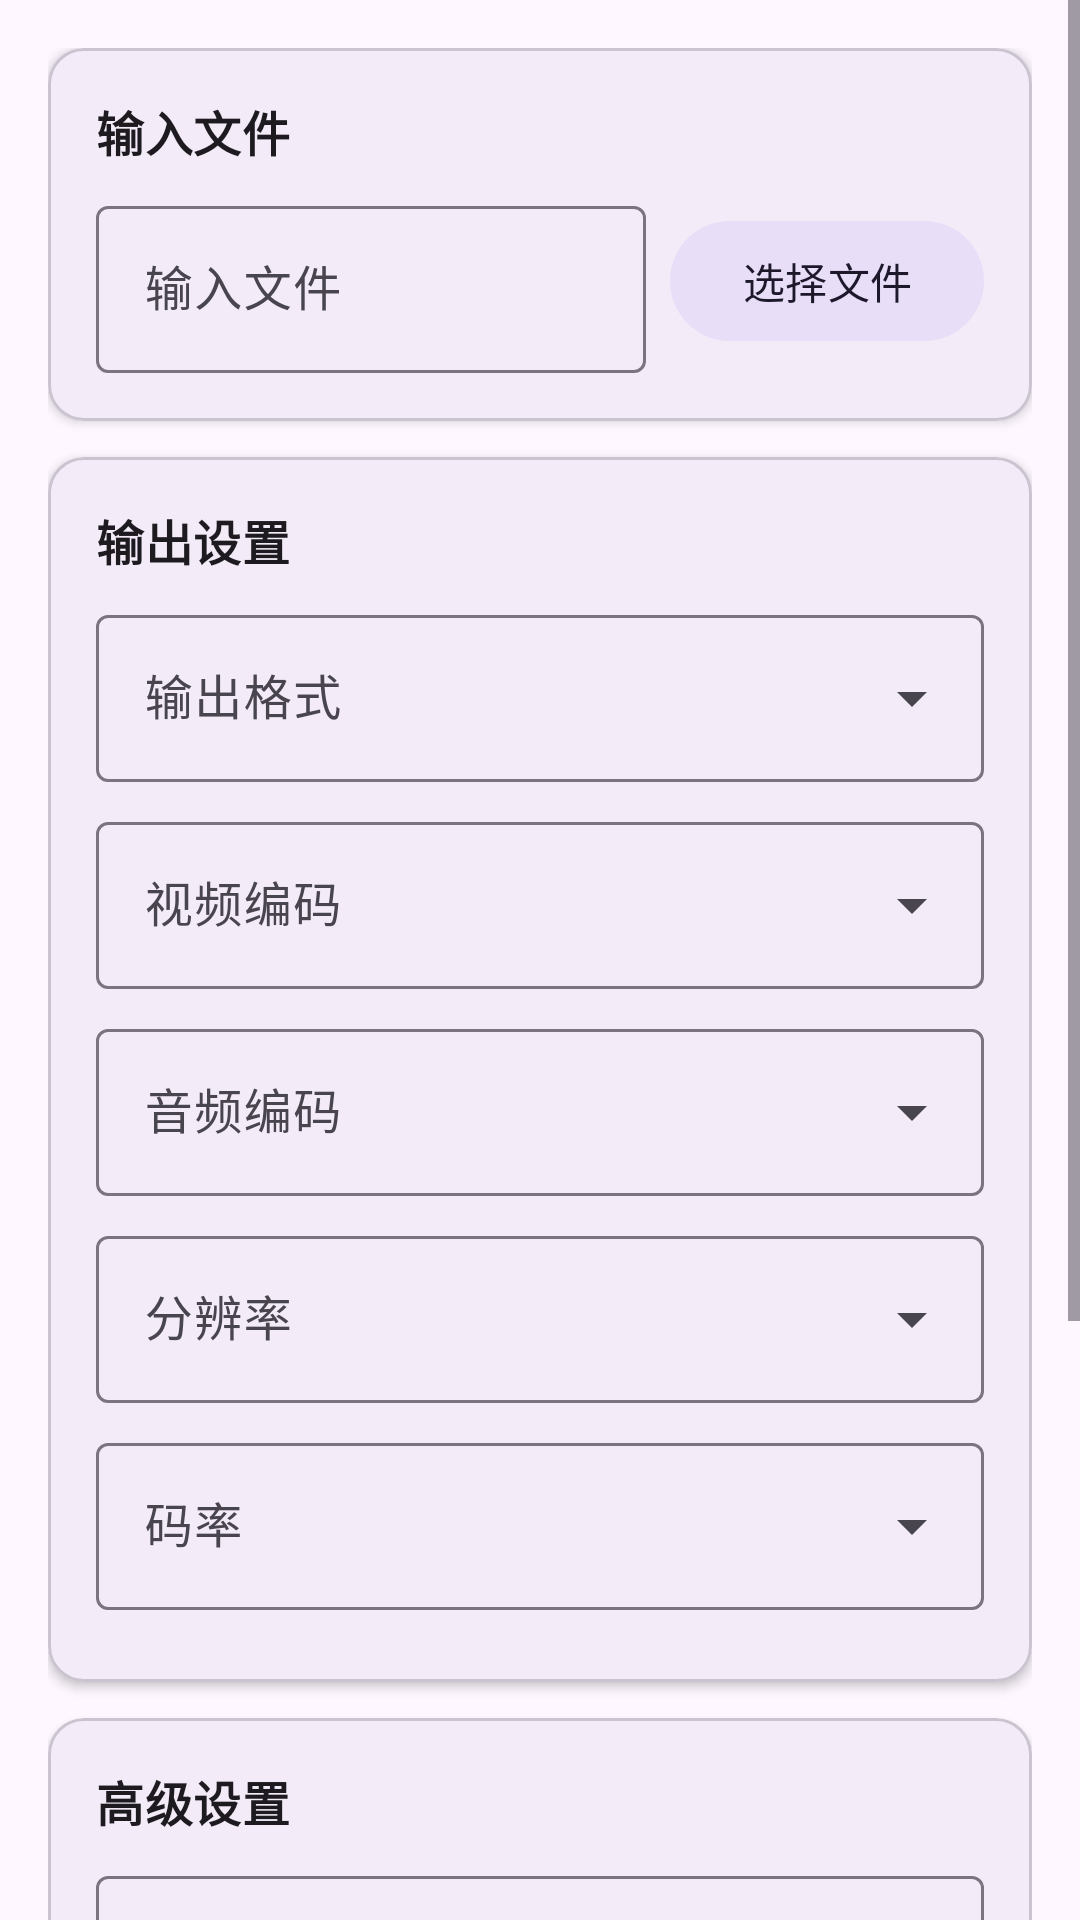

This screen was rendered from an Android layout file. Write that file and the resources it references.
<!-- AndroidManifest.xml: application theme Theme.Origin -->
<!-- res/layout/fragment_home.xml -->
<?xml version="1.0" encoding="utf-8"?>
<ScrollView
    xmlns:android="http://schemas.android.com/apk/res/android"
    xmlns:app="http://schemas.android.com/apk/res-auto"
    android:layout_width="match_parent"
    android:layout_height="match_parent"
    android:fillViewport="true">

    <LinearLayout
        android:layout_width="match_parent"
        android:layout_height="wrap_content"
        android:orientation="vertical"
        android:padding="16dp">

        
        <com.google.android.material.card.MaterialCardView
            android:layout_width="match_parent"
            android:layout_height="wrap_content"
            android:layout_marginBottom="12dp"
            app:cardElevation="2dp"
            app:cardCornerRadius="12dp">

            <LinearLayout
                android:layout_width="match_parent"
                android:layout_height="wrap_content"
                android:orientation="vertical"
                android:padding="16dp">

                <TextView
                    android:layout_width="wrap_content"
                    android:layout_height="wrap_content"
                    android:text="@string/label_input_file"
                    android:textAppearance="?attr/textAppearanceTitleMedium"
                    android:textStyle="bold"
                    android:layout_marginBottom="8dp" />

                <LinearLayout
                    android:layout_width="match_parent"
                    android:layout_height="wrap_content"
                    android:orientation="horizontal"
                    android:gravity="center_vertical">

                    <com.google.android.material.textfield.TextInputLayout
                        android:layout_width="0dp"
                        android:layout_height="wrap_content"
                        android:layout_weight="1"
                        android:layout_marginEnd="8dp"
                        style="@style/Widget.Material3.TextInputLayout.OutlinedBox">

                        <com.google.android.material.textfield.TextInputEditText
                            android:id="@+id/etInputFile"
                            android:layout_width="match_parent"
                            android:layout_height="wrap_content"
                            android:hint="@string/label_input_file"
                            android:focusable="false"
                            android:clickable="true" />

                    </com.google.android.material.textfield.TextInputLayout>

                    <com.google.android.material.button.MaterialButton
                        android:id="@+id/btnSelectFile"
                        android:layout_width="wrap_content"
                        android:layout_height="wrap_content"
                        android:text="@string/btn_select_file"
                        style="@style/Widget.Material3.Button.TonalButton" />

                </LinearLayout>

                
                <TextView
                    android:id="@+id/tvMediaInfo"
                    android:layout_width="match_parent"
                    android:layout_height="wrap_content"
                    android:layout_marginTop="8dp"
                    android:textAppearance="?attr/textAppearanceBodySmall"
                    android:visibility="gone" />

            </LinearLayout>

        </com.google.android.material.card.MaterialCardView>

        
        <com.google.android.material.card.MaterialCardView
            android:layout_width="match_parent"
            android:layout_height="wrap_content"
            android:layout_marginBottom="12dp"
            app:cardElevation="2dp"
            app:cardCornerRadius="12dp">

            <LinearLayout
                android:layout_width="match_parent"
                android:layout_height="wrap_content"
                android:orientation="vertical"
                android:padding="16dp">

                <TextView
                    android:layout_width="wrap_content"
                    android:layout_height="wrap_content"
                    android:text="输出设置"
                    android:textAppearance="?attr/textAppearanceTitleMedium"
                    android:textStyle="bold"
                    android:layout_marginBottom="8dp" />

                
                <com.google.android.material.textfield.TextInputLayout
                    android:layout_width="match_parent"
                    android:layout_height="wrap_content"
                    android:layout_marginBottom="8dp"
                    style="@style/Widget.Material3.TextInputLayout.OutlinedBox.ExposedDropdownMenu">

                    <AutoCompleteTextView
                        android:id="@+id/spinnerFormat"
                        android:layout_width="match_parent"
                        android:layout_height="wrap_content"
                        android:hint="@string/label_output_format" />

                </com.google.android.material.textfield.TextInputLayout>

                
                <com.google.android.material.textfield.TextInputLayout
                    android:layout_width="match_parent"
                    android:layout_height="wrap_content"
                    android:layout_marginBottom="8dp"
                    style="@style/Widget.Material3.TextInputLayout.OutlinedBox.ExposedDropdownMenu">

                    <AutoCompleteTextView
                        android:id="@+id/spinnerVideoCodec"
                        android:layout_width="match_parent"
                        android:layout_height="wrap_content"
                        android:hint="@string/label_video_codec" />

                </com.google.android.material.textfield.TextInputLayout>

                
                <com.google.android.material.textfield.TextInputLayout
                    android:layout_width="match_parent"
                    android:layout_height="wrap_content"
                    android:layout_marginBottom="8dp"
                    style="@style/Widget.Material3.TextInputLayout.OutlinedBox.ExposedDropdownMenu">

                    <AutoCompleteTextView
                        android:id="@+id/spinnerAudioCodec"
                        android:layout_width="match_parent"
                        android:layout_height="wrap_content"
                        android:hint="@string/label_audio_codec" />

                </com.google.android.material.textfield.TextInputLayout>

                
                <com.google.android.material.textfield.TextInputLayout
                    android:layout_width="match_parent"
                    android:layout_height="wrap_content"
                    android:layout_marginBottom="8dp"
                    style="@style/Widget.Material3.TextInputLayout.OutlinedBox.ExposedDropdownMenu">

                    <AutoCompleteTextView
                        android:id="@+id/spinnerResolution"
                        android:layout_width="match_parent"
                        android:layout_height="wrap_content"
                        android:hint="@string/label_resolution" />

                </com.google.android.material.textfield.TextInputLayout>

                
                <com.google.android.material.textfield.TextInputLayout
                    android:layout_width="match_parent"
                    android:layout_height="wrap_content"
                    android:layout_marginBottom="8dp"
                    style="@style/Widget.Material3.TextInputLayout.OutlinedBox.ExposedDropdownMenu">

                    <AutoCompleteTextView
                        android:id="@+id/spinnerBitrate"
                        android:layout_width="match_parent"
                        android:layout_height="wrap_content"
                        android:hint="@string/label_bitrate" />

                </com.google.android.material.textfield.TextInputLayout>

            </LinearLayout>

        </com.google.android.material.card.MaterialCardView>

        
        <com.google.android.material.card.MaterialCardView
            android:layout_width="match_parent"
            android:layout_height="wrap_content"
            android:layout_marginBottom="12dp"
            app:cardElevation="2dp"
            app:cardCornerRadius="12dp">

            <LinearLayout
                android:layout_width="match_parent"
                android:layout_height="wrap_content"
                android:orientation="vertical"
                android:padding="16dp">

                <TextView
                    android:layout_width="wrap_content"
                    android:layout_height="wrap_content"
                    android:text="高级设置"
                    android:textAppearance="?attr/textAppearanceTitleMedium"
                    android:textStyle="bold"
                    android:layout_marginBottom="8dp" />

                <com.google.android.material.textfield.TextInputLayout
                    android:layout_width="match_parent"
                    android:layout_height="wrap_content"
                    android:layout_marginBottom="8dp"
                    style="@style/Widget.Material3.TextInputLayout.OutlinedBox">

                    <com.google.android.material.textfield.TextInputEditText
                        android:id="@+id/etCustomArgs"
                        android:layout_width="match_parent"
                        android:layout_height="wrap_content"
                        android:hint="@string/label_custom_args"
                        android:minLines="2"
                        android:gravity="top" />

                </com.google.android.material.textfield.TextInputLayout>

                
                <com.google.android.material.textfield.TextInputLayout
                    android:layout_width="match_parent"
                    android:layout_height="wrap_content"
                    style="@style/Widget.Material3.TextInputLayout.OutlinedBox">

                    <com.google.android.material.textfield.TextInputEditText
                        android:id="@+id/etOutputPath"
                        android:layout_width="match_parent"
                        android:layout_height="wrap_content"
                        android:hint="@string/label_output_path"
                        android:focusable="false"
                        android:clickable="true" />

                </com.google.android.material.textfield.TextInputLayout>

            </LinearLayout>

        </com.google.android.material.card.MaterialCardView>

        
        <com.google.android.material.button.MaterialButton
            android:id="@+id/btnStartConvert"
            android:layout_width="match_parent"
            android:layout_height="56dp"
            android:text="@string/btn_start_convert"
            android:textSize="16sp"
            android:layout_marginTop="8dp" />

        
        <com.google.android.material.card.MaterialCardView
            android:layout_width="match_parent"
            android:layout_height="wrap_content"
            android:layout_marginTop="12dp"
            app:cardElevation="1dp"
            app:cardCornerRadius="8dp"
            app:strokeWidth="1dp"
            app:strokeColor="#E0E0E0">

            <TextView
                android:id="@+id/tvCommandPreview"
                android:layout_width="match_parent"
                android:layout_height="wrap_content"
                android:padding="12dp"
                android:textAppearance="?attr/textAppearanceBodySmall"
                android:fontFamily="monospace"
                android:text="ffmpeg命令预览将在此显示"
                android:textIsSelectable="true" />

        </com.google.android.material.card.MaterialCardView>

    </LinearLayout>

</ScrollView>
<!-- resources referenced by this layout -->
<resources>
  <string name="btn_select_file">选择文件</string>
  <string name="btn_start_convert">开始转换</string>
  <string name="label_audio_codec">音频编码</string>
  <string name="label_bitrate">码率</string>
  <string name="label_custom_args">自定义参数</string>
  <string name="label_input_file">输入文件</string>
  <string name="label_output_format">输出格式</string>
  <string name="label_output_path">输出路径</string>
  <string name="label_resolution">分辨率</string>
  <string name="label_video_codec">视频编码</string>
  <style name="Theme.Origin" parent="Theme.Material3.DayNight.NoActionBar">
          <item name="colorPrimary">@color/primary</item>
          <item name="colorPrimaryContainer">@color/primary_container</item>
          <item name="colorOnPrimary">@color/on_primary</item>
          <item name="colorSecondary">@color/secondary</item>
          <item name="colorSecondaryContainer">@color/secondary_container</item>
          <item name="colorOnSecondary">@color/on_secondary</item>
          <item name="colorSurface">@color/surface</item>
          <item name="colorOnSurface">@color/on_surface</item>
          <item name="colorError">@color/error</item>
          <item name="colorOnError">@color/on_error</item>
      </style>
  <color name="primary">#FF6750A4</color>
  <color name="primary_container">#FFEADDFF</color>
  <color name="on_primary">#FFFFFFFF</color>
  <color name="secondary">#FF625B71</color>
  <color name="secondary_container">#FFE8DEF8</color>
  <color name="on_secondary">#FFFFFFFF</color>
  <color name="surface">#FFFEF7FF</color>
  <color name="on_surface">#FF1D1B20</color>
  <color name="error">#FFB3261E</color>
  <color name="on_error">#FFFFFFFF</color>
</resources>
